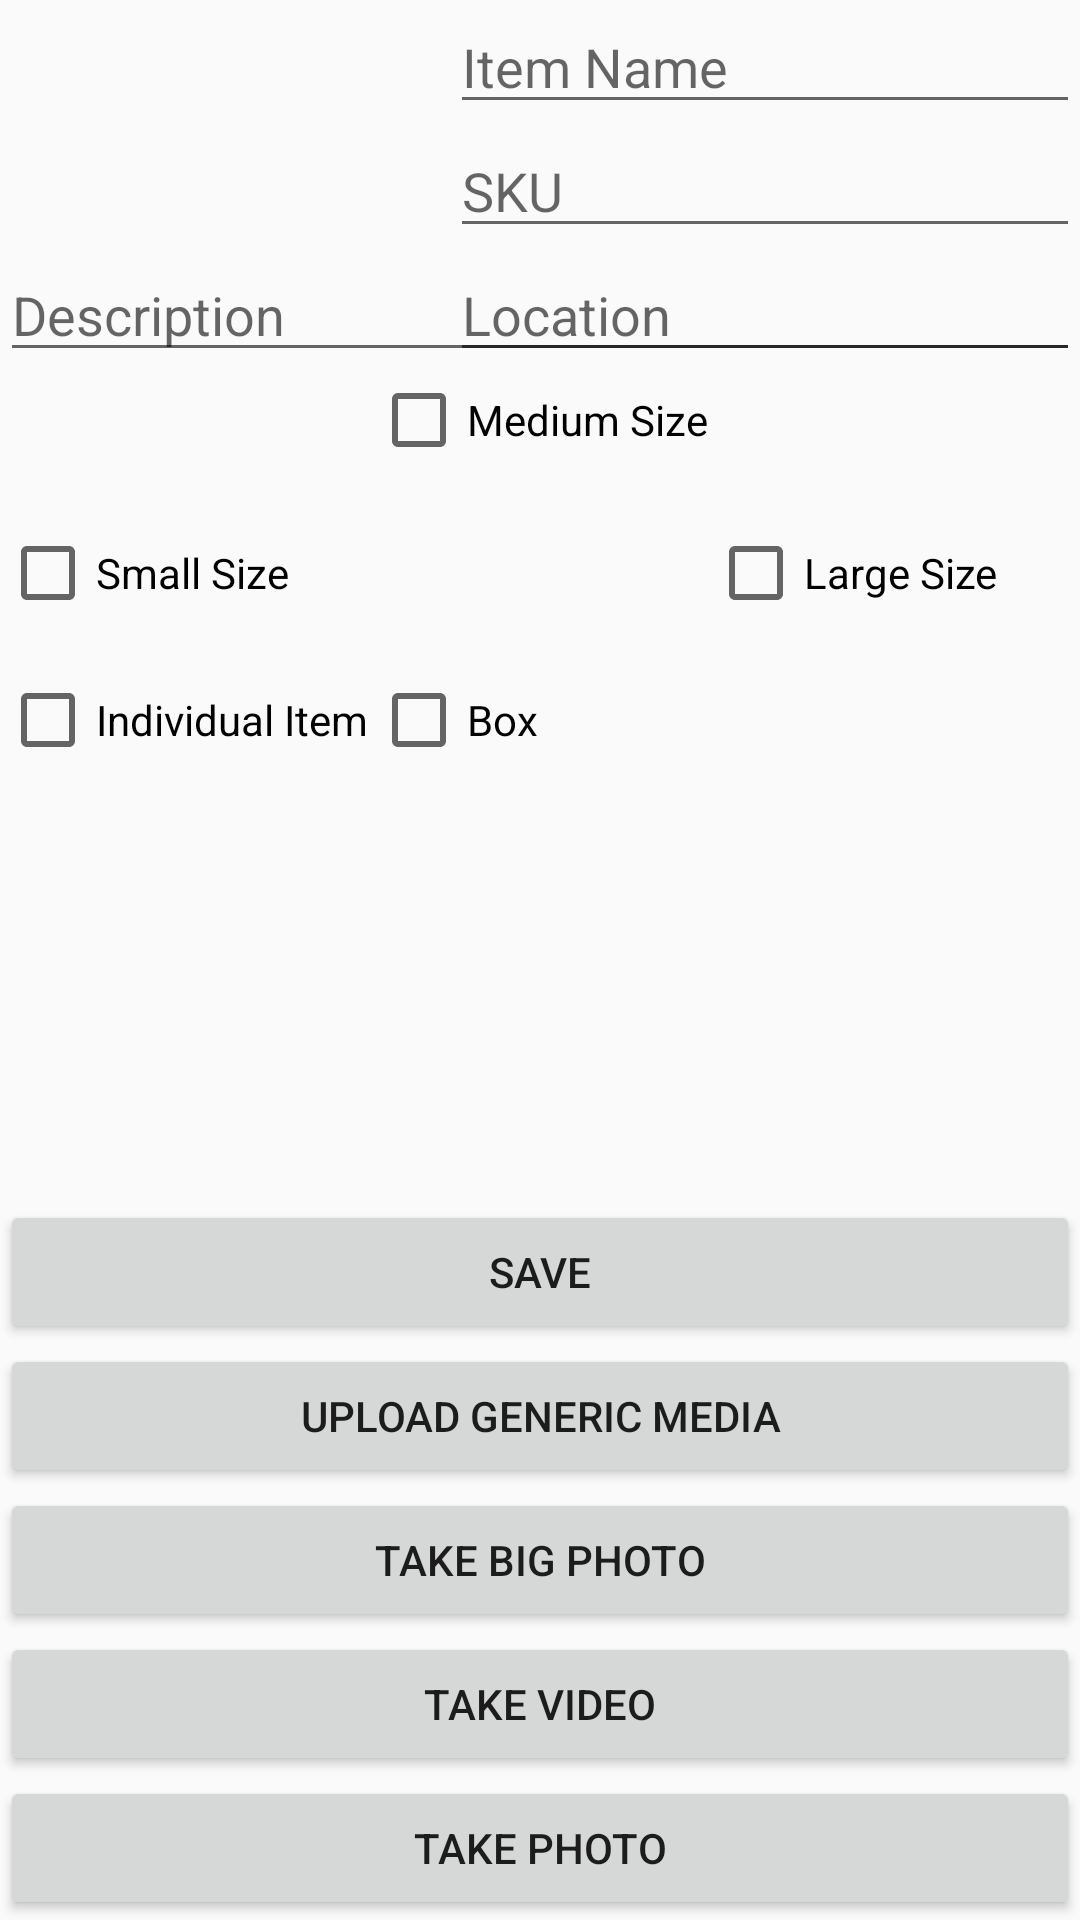

Write the Android layout XML for this screen, with the resource values it uses.
<!-- AndroidManifest.xml: application theme AppTheme -->
<!-- res/layout/create_task.xml -->
<?xml version="1.0" encoding="utf-8"?>
<RelativeLayout xmlns:android="http://schemas.android.com/apk/res/android"
    android:layout_width="match_parent"
    android:layout_height="match_parent"
    android:orientation="vertical"
    android:weightSum="1">

    <EditText
        android:layout_width="wrap_content"
        android:layout_height="wrap_content"
        android:inputType="textPersonName"
        android:hint="Item Name"
        android:ems="10"
        android:id="@+id/item_name"
        android:layout_alignParentRight="true"
        android:layout_alignParentEnd="true" />

    <Button
        android:id="@+id/take_small_photo_button"
        android:layout_width="match_parent"
        android:layout_height="wrap_content"
        android:text="Take Photo"
        android:layout_alignParentBottom="true"
        android:onClick="btnTakePhoto"
        />

    <Button
        android:layout_width="match_parent"
        android:layout_height="wrap_content"
        android:layout_above="@+id/take_photo_button"
        android:text="Upload Generic Media"
        android:id="@+id/upload_media"/>

    <Button
        android:layout_width="match_parent"
        android:layout_height="wrap_content"
        android:layout_above="@+id/upload_media"
        android:text="Save"
        android:id="@+id/save_button"/>

    <Button
        android:id="@+id/take_video_button"
        android:layout_width="match_parent"
        android:layout_height="wrap_content"
        android:text="Take Video"
        android:layout_above="@+id/take_small_photo_button"
        android:layout_alignParentLeft="true"
        android:layout_alignParentStart="true" />

    <CheckBox
        android:text="Small Size"
        android:layout_width="match_parent"
        android:layout_height="wrap_content"
        android:id="@+id/size_small"
        android:layout_above="@+id/checkBox"
        android:layout_alignParentLeft="true"
        android:layout_alignParentStart="true"
        android:layout_toLeftOf="@+id/size_medium"
        android:layout_toStartOf="@+id/size_medium" />

    <EditText
        android:layout_width="match_parent"
        android:layout_height="wrap_content"
        android:inputType="textPersonName"
        android:hint="Description"
        android:ems="10"
        android:id="@+id/description"
        android:layout_alignBottom="@+id/location"/>

    <EditText
        android:layout_width="match_parent"
        android:layout_height="wrap_content"
        android:inputType="textPersonName"
        android:hint="SKU"
        android:ems="10"
        android:id="@+id/sku"
        android:layout_below="@+id/item_name"
        android:layout_toEndOf="@+id/checkBox5"
        android:layout_alignLeft="@+id/item_name"
        android:layout_alignStart="@+id/item_name" />

    <CheckBox
        android:text="Medium Size"
        android:layout_width="wrap_content"
        android:layout_height="wrap_content"
        android:layout_below="@+id/description"
        android:layout_centerHorizontal="true"
        android:id="@+id/size_medium" />

    <CheckBox
        android:text="Box"
        android:layout_width="wrap_content"
        android:layout_height="wrap_content"
        android:layout_alignBottom="@+id/checkBox"
        android:layout_alignLeft="@+id/size_medium"
        android:layout_alignStart="@+id/size_medium"
        android:id="@+id/checkBox5"
        android:layout_alignRight="@+id/size_large"
        android:layout_alignEnd="@+id/size_large" />

    <VideoView
        android:layout_height="92dp"
        android:layout_width="wrap_content"
        android:visibility="invisible"
        android:id="@+id/videoView1"
        android:layout_weight="0.21"
        android:layout_marginTop="97dp"
        android:layout_below="@+id/editText2"
        android:layout_alignParentLeft="true"
        android:layout_alignParentStart="true"
        android:layout_above="@+id/take_photo_button"/>

    <Button
        android:id="@+id/take_photo_button"
        android:layout_width="match_parent"
        android:layout_height="wrap_content"
        android:text="Take big Photo"
        android:layout_above="@+id/take_video_button"
        android:layout_alignParentLeft="true"
        android:layout_alignParentStart="true" />

    <CheckBox
        android:text="Large Size"
        android:layout_width="wrap_content"
        android:layout_height="wrap_content"
        android:id="@+id/size_large"
        android:layout_marginTop="51dp"
        android:layout_below="@+id/location"
        android:layout_toRightOf="@+id/size_medium"
        android:layout_toEndOf="@+id/size_medium" />

    <ImageView
        android:layout_height="110dp"
        android:layout_width="160dp"
        android:visibility="visible"
        android:id="@+id/imageView1"
        android:layout_above="@+id/size_small"
        android:layout_alignParentTop="true" />
        

    <EditText
        android:layout_width="match_parent"
        android:layout_height="wrap_content"
        android:inputType="textPersonName"
        android:hint="Location"
        android:ems="10"
        android:id="@+id/location"
        android:layout_below="@+id/sku"
        android:layout_alignParentRight="true"
        android:layout_alignParentEnd="true"
        android:layout_alignLeft="@+id/sku"
        android:layout_alignStart="@+id/sku" />

    <CheckBox
        android:text="Individual Item"
        android:layout_width="match_parent"
        android:layout_height="wrap_content"
        android:id="@+id/checkBox"
        android:layout_below="@+id/size_large"
        android:layout_alignParentLeft="true"
        android:layout_alignParentStart="true"
        android:layout_marginTop="17dp" />

    
        
        
        
        
        

    
</RelativeLayout>
<!-- res/layout/tool_bar.xml (included above) -->
<?xml version="1.0" encoding="utf-8"?>
<android.support.v7.widget.Toolbar xmlns:android="http://schemas.android.com/apk/res/android"
    android:layout_width="match_parent"
    android:layout_height="50dp"
    android:layout_gravity="bottom">
    
    

    <LinearLayout
        android:layout_width="match_parent"
        android:layout_height="56dp"
        android:layout_gravity="center"
        android:gravity="center"
        android:orientation="horizontal">

        <Button
            android:id="@+id/home_button"
            android:layout_width="80dp"
            android:layout_height="56dp"
            android:background="@drawable/ic_home_black_24dp"
            android:onClick="sendMessage" />

        <Button
            android:id="@+id/create_task"
            android:layout_width="80dp"
            android:layout_height="56dp"
            android:background="@drawable/ic_add_circle_outline_black_24dp"
            android:onClick="sendMessage"/>
        

        <Button
            android:id="@+id/edit_task"
            android:layout_width="80dp"
            android:layout_height="56dp"
            android:background="@drawable/ic_build_black_24dp"
            android:onClick="sendMessage"/>
        

        <Button
            android:id="@+id/dashboard_button"
            android:layout_width="80dp"
            android:layout_height="56dp"
            android:background="@drawable/ic_assignment_black_24dp"
            android:onClick="sendMessage"/>
        

    </LinearLayout>

</android.support.v7.widget.Toolbar>
<!-- resources referenced by this layout -->
<resources>
  <style name="AppTheme" parent="Theme.AppCompat.Light.NoActionBar">
          
          <item name="colorPrimary">@color/colorPrimary</item>
          <item name="colorPrimaryDark">@color/colorPrimary</item>
          <item name="colorAccent">@color/colorAccent</item>
          <item name="android:windowActionBarOverlay">true</item>
  
          
          <item name="android:spinnerItemStyle">
              @style/spinnerItemStyle
          </item>
  
          
          <item name="android:spinnerDropDownItemStyle">
              @style/spinnerDropDownItemStyle
          </item>
  
      </style>
  <style name="spinnerItemStyle">
          <item name="android:paddingTop">10dp</item>
          <item name="android:paddingLeft">2dp</item>
          <item name="android:textSize">18sp</item>
          <item name="android:textColor">#FF000000</item>
      </style>
  <style name="spinnerDropDownItemStyle">
          <item name="android:paddingTop">10dp</item>
          <item name="android:paddingLeft">2dp</item>
          <item name="android:textSize">18sp</item>
          <item name="android:textColor">#FF000000</item>
      </style>
  <!-- not gathered from this repository: default colours our renderer supplied (Android Studio template values) -->
  <color name="colorPrimary">#FF6200EE</color>
  <color name="colorAccent">#FF03DAC5</color>
</resources>
